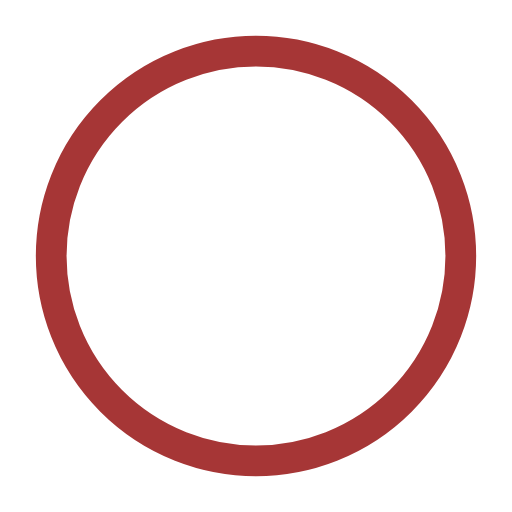
t = 0.00 s
t = 0.50 s: frame unchanged from t = 0.00 s, image omitted
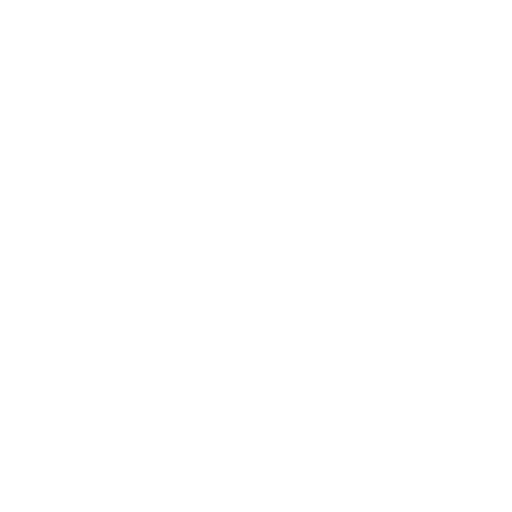
t = 1.00 s
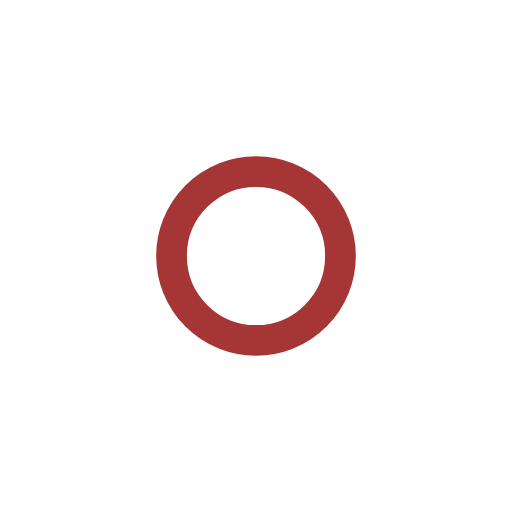
t = 1.50 s
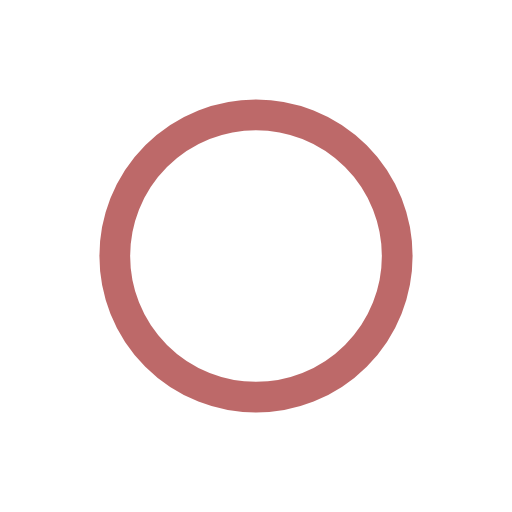
t = 2.00 s
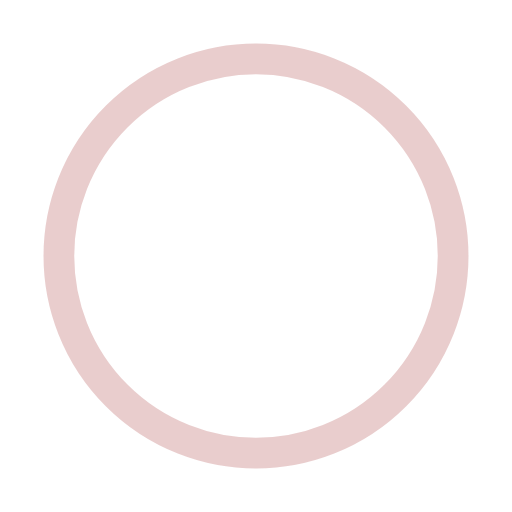
t = 2.67 s

The animated SVG that drew these frames (rendered in a browser with its animation timeline set to each time). Animation: 4 SMIL elements (animate=4); one cycle of 3.00 s, repeats indefinitely.

<?xml version="1.0" encoding="utf-8"?><svg width='120px' height='120px' xmlns="http://www.w3.org/2000/svg" viewBox="0 0 100 100" preserveAspectRatio="xMidYMid" class="uil-ripple"><rect x="0" y="0" width="100" height="100" fill="none" class="bk"></rect><g> <animate attributeName="opacity" dur="2s" repeatCount="indefinite" begin="0s" keyTimes="0;0.33;1" values="1;1;0"></animate><circle cx="50" cy="50" r="40" stroke="#ffffff" fill="none" stroke-width="6" stroke-linecap="round"><animate attributeName="r" dur="2s" repeatCount="indefinite" begin="0s" keyTimes="0;0.33;1" values="0;22;44"></animate></circle></g><g><animate attributeName="opacity" dur="2s" repeatCount="indefinite" begin="1s" keyTimes="0;0.33;1" values="1;1;0"></animate><circle cx="50" cy="50" r="40" stroke="#a63636" fill="none" stroke-width="6" stroke-linecap="round"><animate attributeName="r" dur="2s" repeatCount="indefinite" begin="1s" keyTimes="0;0.33;1" values="0;22;44"></animate></circle></g></svg>